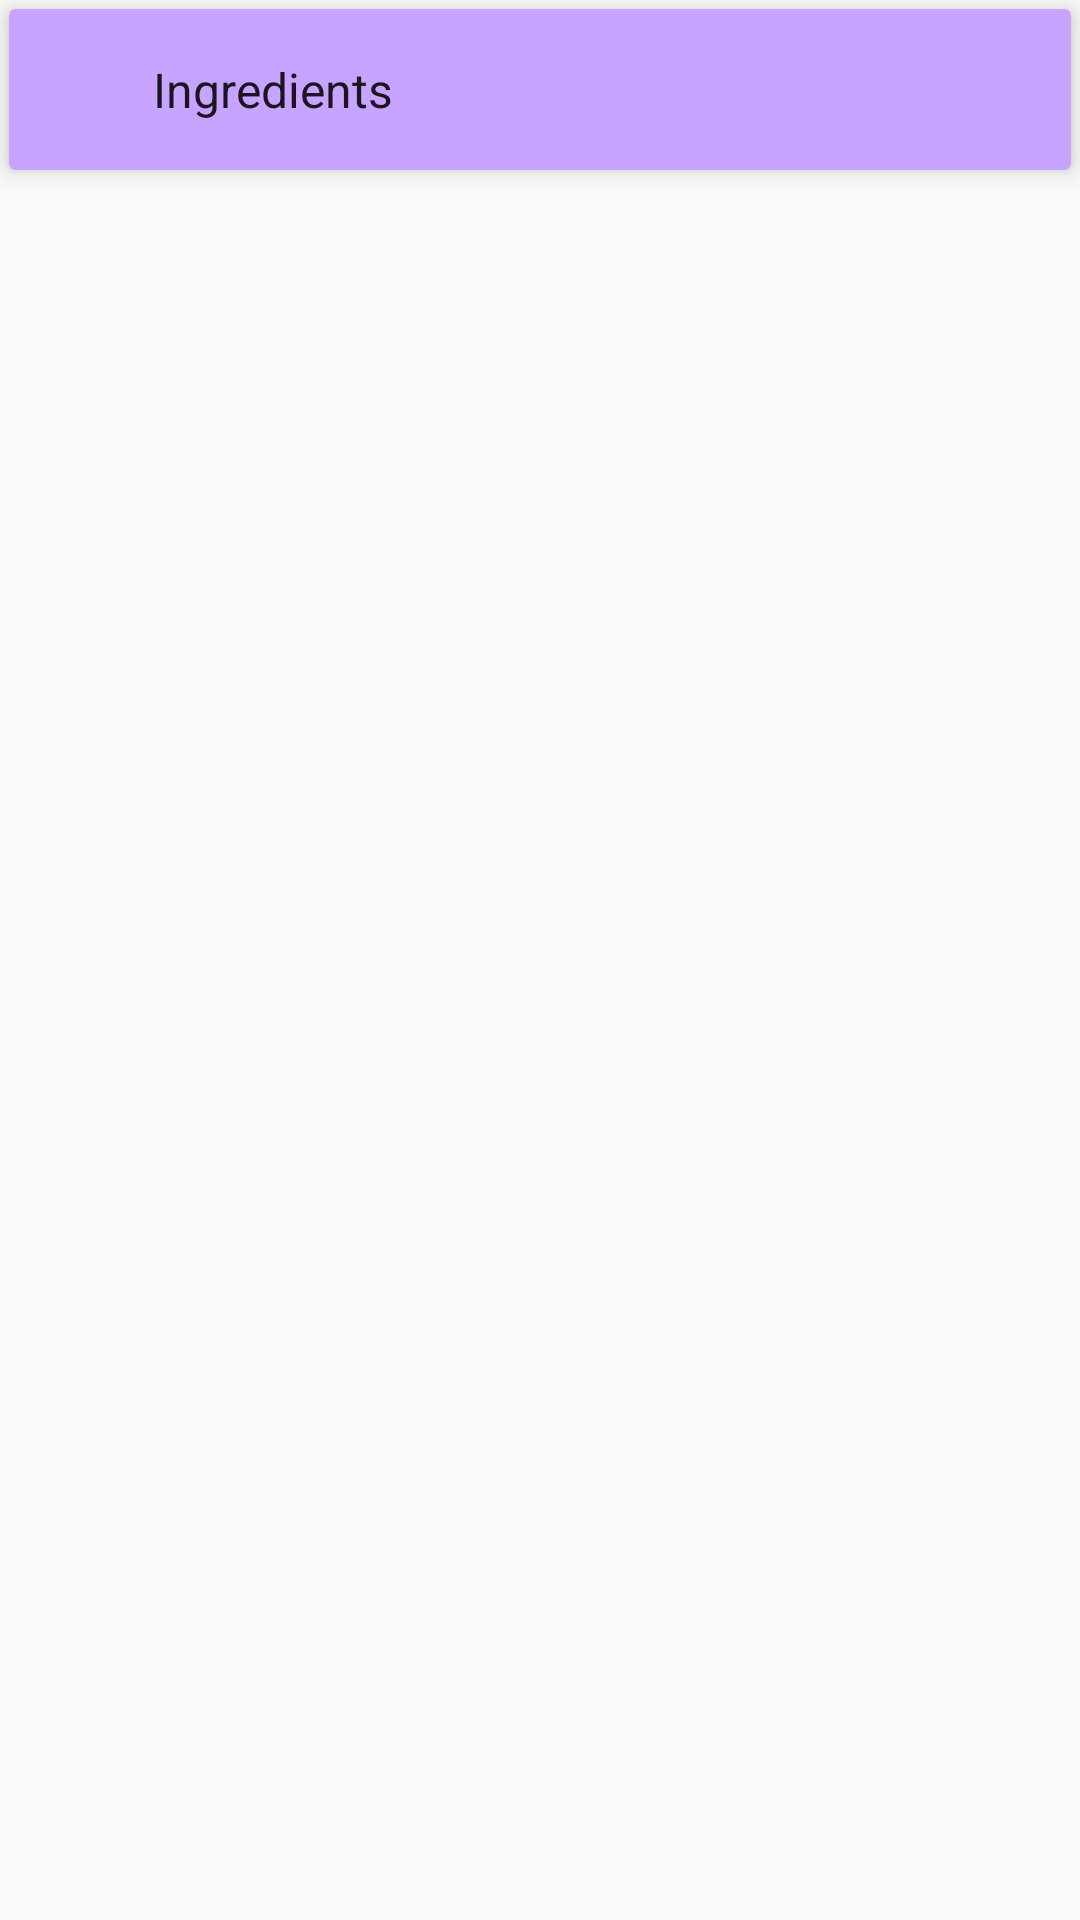

Layout XML and referenced resources for this Android screen:
<!-- AndroidManifest.xml: application theme AppTheme -->
<!-- res/layout/fragment_ingredient_list.xml -->
<?xml version="1.0" encoding="utf-8"?>
<RelativeLayout xmlns:android="http://schemas.android.com/apk/res/android"
    xmlns:app="http://schemas.android.com/apk/res-auto"
    xmlns:tools="http://schemas.android.com/tools"
    android:layout_marginLeft="16dp"
    android:layout_marginRight="16dp"
    android:layout_height="wrap_content"
    android:layout_width="match_parent">

    <android.support.v7.widget.CardView
        android:layout_alignParentTop="true"
        android:layout_width="match_parent"
        android:layout_height="wrap_content"
        app:cardElevation="@dimen/ingredient_card_elevation"
        android:id="@+id/ingredients_card"
        android:layout_marginBottom="4dp"
        android:foreground="?android:attr/selectableItemBackground"
        app:cardBackgroundColor="@color/colorPrimaryLight"
        android:layout_margin="@dimen/recipe_detail_cardview_insets">

        <TextView
            android:layout_width="match_parent"
            android:layout_height="wrap_content"
            android:layout_margin="@dimen/text_margin"
            android:layout_gravity="center_vertical|start"
            android:paddingStart="@dimen/cardview_text_margin_start"
            android:paddingLeft="@dimen/cardview_text_margin_start"
            android:paddingEnd="@dimen/cardview_text_margin_start"
            android:paddingRight="@dimen/cardview_text_margin_start"
            android:text="@string/ingredients"
            android:textAppearance="?attr/textAppearanceListItem"/>
    </android.support.v7.widget.CardView>

    <android.support.v7.widget.RecyclerView
        android:id="@+id/list"
        android:name="com.example.nanodegree.bakingapp.IngredientFragment"
        android:layout_marginLeft="16dp"
        android:layout_marginRight="16dp"
        android:layout_width="match_parent"
        android:layout_height="wrap_content"
        android:layout_below="@id/ingredients_card"
        android:layout_alignWithParentIfMissing="true"
        app:layoutManager="LinearLayoutManager"
        android:background="@drawable/primary_gradient_vertical"
        tools:context="com.example.nanodegree.bakingapp.IngredientFragment"
        tools:listitem="@layout/ingredient_list_item"
        />

    <TextView
        android:layout_width="match_parent"
        android:layout_height="match_parent"
        android:id="@+id/empty_view"
        android:layout_margin="16dp"
        android:layout_alignTop="@id/ingredients_card"
        android:layout_alignBottom="@id/ingredients_card"
        android:text="@string/no_data"
        android:visibility="gone"
        />

</RelativeLayout>
<!-- res/layout/ingredient_list_item.xml (included above) -->
<?xml version="1.0" encoding="utf-8"?>
<LinearLayout xmlns:android="http://schemas.android.com/apk/res/android"
    android:layout_width="match_parent"
    android:layout_height="wrap_content"
    android:orientation="horizontal"
    android:background="@drawable/bottom_border"
    >
    <TextView
        android:id="@+id/text_quantity"
        android:layout_width="0dp"
        android:layout_height="wrap_content"
        android:layout_weight="2"
        android:layout_gravity="center"
        android:layout_margin="@dimen/text_margin_small"
        android:textAlignment="center"
        android:gravity="end"
        android:textAppearance="?attr/textAppearanceListItemSmall" />
    <TextView
        android:id="@+id/text_measure"
        android:layout_width="0dp"
        android:layout_height="wrap_content"
        android:layout_weight="2"
        android:layout_margin="@dimen/text_margin_small"
        android:textAlignment="center"
        android:gravity="center"
        android:layout_gravity="center_vertical"
        android:textAppearance="?attr/textAppearanceListItemSmall" />

    <TextView
        android:id="@+id/text_ingredient_name"
        android:layout_width="0dp"
        android:layout_height="wrap_content"
        android:layout_weight="8"
        android:textAlignment="viewStart"
        android:gravity="start"
        android:layout_margin="@dimen/text_margin_small"
        android:textAppearance="?attr/textAppearanceListItem" />

</LinearLayout>
<!-- resources referenced by this layout -->
<resources>
  <color name="colorPrimaryLight">#c7a4ff</color>
  <dimen name="cardview_text_margin_start">32dp</dimen>
  <dimen name="ingredient_card_elevation">5dp</dimen>
  <dimen name="recipe_detail_cardview_insets">3dp</dimen>
  <dimen name="text_margin">16dp</dimen>
  <dimen name="text_margin_small">4dp</dimen>
  <!-- drawable bottom_border (drawable) -->
  <?xml version="1.0" encoding="utf-8"?>
  <layer-list xmlns:android="http://schemas.android.com/apk/res/android">
  
      <item
          android:right="-16dp"
          android:top="-4dp"
          android:left="-16dp">
          <shape android:shape="rectangle">
              <solid android:color="@android:color/transparent"/>
  
              <stroke android:width="4dp"
                  android:color="@color/colorPrimary" />
          </shape>
      </item>
  </layer-list>
  <!-- drawable primary_gradient_vertical (drawable) -->
  <?xml version="1.0" encoding="utf-8"?>
  <shape xmlns:android="http://schemas.android.com/apk/res/android"
      android:shape="rectangle"
      >
      <gradient
          android:angle="270"
          android:startColor="@color/colorPrimaryLight"
          android:endColor="@android:color/transparent"
          android:type="linear"/>
  </shape>
  <string name="ingredients">Ingredients</string>
  <string name="no_data">NO DATA</string>
  <style name="AppTheme" parent="Theme.AppCompat.Light.DarkActionBar">
          
          <item name="colorPrimary">@color/colorPrimary</item>
          <item name="colorPrimaryDark">@color/colorPrimaryDark</item>
          <item name="colorAccent">@color/colorAccent</item>
      </style>
  <color name="colorPrimary">#9575cd</color>
  <color name="colorPrimaryDark">#65499c</color>
  <color name="colorAccent">#fb8c00</color>
</resources>
